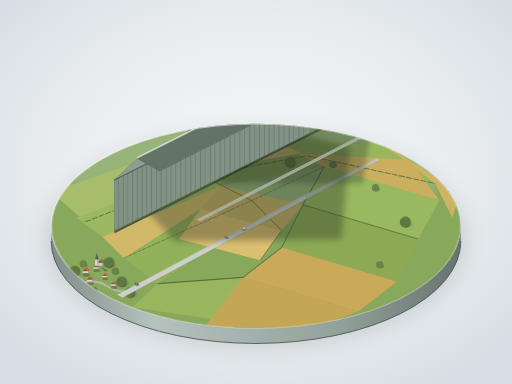
t = 0.00 s
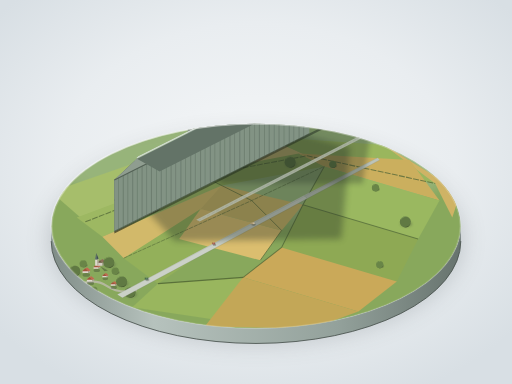
t = 1.38 s
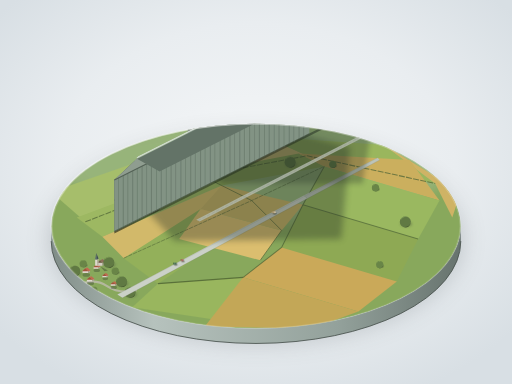
t = 2.75 s
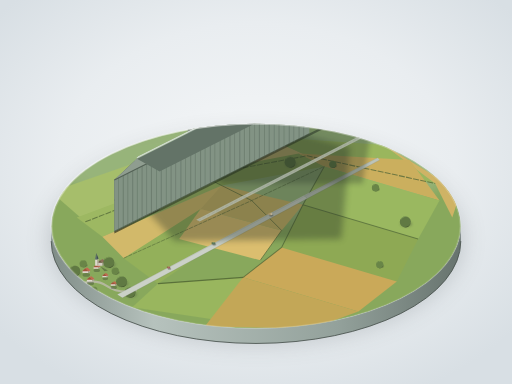
t = 5.50 s
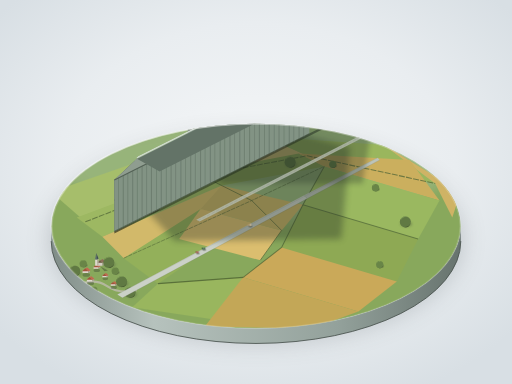
t = 6.88 s
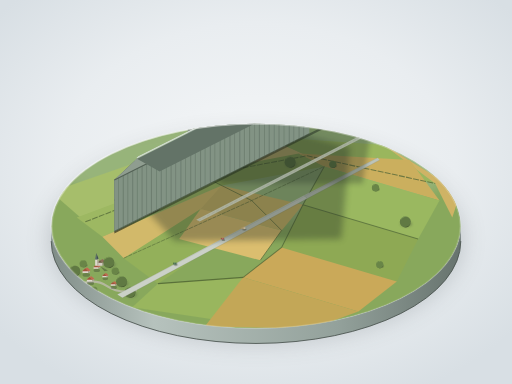
t = 8.25 s

The animated SVG that drew these frames (rendered in a browser with its animation timeline set to each time). Animation: 3 CSS @keyframes rules; frames cover the first 8.25 s, repeats indefinitely.

<svg xmlns="http://www.w3.org/2000/svg" viewBox="0 0 1200 900" width="100%" height="100%">
  <defs>
    <!-- Background & Base Gradients -->
    <radialGradient id="bgGrad" cx="50%" cy="45%" r="65%">
      <stop offset="0%" stop-color="#f5f7f8"/>
      <stop offset="60%" stop-color="#e9edf0"/>
      <stop offset="100%" stop-color="#d8dfe4"/>
    </radialGradient>

    <!-- Base Cylinder Gradients -->
    <linearGradient id="basePlinthSide" x1="0%" y1="0%" x2="100%" y2="0%">
      <stop offset="0%" stop-color="#808d88"/>
      <stop offset="25%" stop-color="#b6c2bd"/>
      <stop offset="70%" stop-color="#93a19b"/>
      <stop offset="100%" stop-color="#67736e"/>
    </linearGradient>

    <linearGradient id="baseRimHighlight" x1="0%" y1="0%" x2="100%" y2="100%">
      <stop offset="0%" stop-color="#ffffff" stop-opacity="0.85"/>
      <stop offset="40%" stop-color="#ffffff" stop-opacity="0.2"/>
      <stop offset="100%" stop-color="#ffffff" stop-opacity="0"/>
    </linearGradient>

    <!-- Soft Drop Shadows -->
    <filter id="plinthShadow" x="-20%" y="-20%" width="140%" height="140%">
      <feGaussianBlur in="SourceAlpha" stdDeviation="28"/>
      <feColorMatrix type="matrix" values="0 0 0 0 0.15   0 0 0 0 0.2   0 0 0 0 0.22   0 0 0 0.28 0"/>
      <feOffset dx="0" dy="38"/>
      <feBlend in="SourceGraphic" in2="blurOut" mode="normal"/>
    </filter>

    <filter id="hangarShadow" x="-30%" y="-30%" width="160%" height="160%">
      <feGaussianBlur stdDeviation="9"/>
      <feColorMatrix type="matrix" values="0 0 0 0 0.2   0 0 0 0 0.28  0 0 0 0 0.25   0 0 0 0.42 0"/>
      <feOffset dx="16" dy="24"/>
    </filter>

    <filter id="smallShadow" x="-40%" y="-40%" width="180%" height="180%">
      <feGaussianBlur stdDeviation="2"/>
      <feColorMatrix type="matrix" values="0 0 0 0 0.2   0 0 0 0 0.25  0 0 0 0 0.2   0 0 0 0.35 0"/>
      <feOffset dx="2.5" dy="3.5"/>
    </filter>

    <!-- Field & Texture Patterns -->
    <pattern id="doorCorrugation" width="20" height="4" patternUnits="userSpaceOnUse">
      <line x1="0" y1="1" x2="20" y2="1" stroke="#5a685e" stroke-width="0.75" opacity="0.6"/>
      <line x1="0" y1="3" x2="20" y2="3" stroke="#a2b3a3" stroke-width="0.5" opacity="0.4"/>
    </pattern>

    <!-- Tree Symbol (Miniature Sphere with Shading) -->
    <g id="miniTreeLarge">
      <ellipse cx="2" cy="5" rx="14" ry="7" fill="#4d5c3f" opacity="0.4" filter="blur(2px)"/>
      <circle cx="0" cy="0" r="13" fill="#607943"/>
      <!-- Shading highlight -->
      <path d="M-11,-4 A13,13 0 0,1 6,-11 A11,11 0 0,0 -11,-4 Z" fill="#88a85c"/>
      <!-- Shadow core -->
      <path d="M-3,12 A13,13 0 0,0 12,3 A11,11 0 0,1 -3,12 Z" fill="#3e4e2a"/>
    </g>

    <g id="miniTreeSmall">
      <ellipse cx="1.5" cy="3.5" rx="9" ry="5" fill="#4d5c3f" opacity="0.35" filter="blur(1.5px)"/>
      <circle cx="0" cy="0" r="8.5" fill="#698547"/>
      <path d="M-7,-3 A8.5,8.5 0 0,1 4,-7 A7,7 0 0,0 -7,-3 Z" fill="#93b363"/>
      <path d="M-2,8 A8.5,8.5 0 0,0 8,2 A7,7 0 0,1 -2,8 Z" fill="#43552d"/>
    </g>

    <!-- Cottage Pair Definition -->
    <g id="miniCottage">
      <ellipse cx="2" cy="4" rx="8" ry="4" fill="#303828" opacity="0.35"/>
      <!-- walls -->
      <polygon points="-6,0 6,0 6,-5 -6,-5" fill="#ddd7cd"/>
      <polygon points="6,0 10,-2 10,-7 6,-5" fill="#aba59c"/>
      <!-- pitched roof -->
      <polygon points="-7,-4 0,-10 7,-4" fill="#a4523c"/>
      <polygon points="0,-10 7,-4 11,-6 4,-12" fill="#c3674e"/>
    </g>

    <style><![CDATA[
      @keyframes carMoveA {
        0% { transform: translate(320px, 665px); }
        50% { transform: translate(500px, 570px); }
        100% { transform: translate(320px, 665px); }
      }
      @keyframes carMoveB {
        0% { transform: translate(530px, 555px); }
        50% { transform: translate(380px, 635px); }
        100% { transform: translate(530px, 555px); }
      }
      @keyframes carMoveC {
        0% { transform: translate(570px, 535px); }
        50% { transform: translate(660px, 488px); }
        100% { transform: translate(570px, 535px); }
      }
      .anim-car-1 {
        animation: carMoveA 11s ease-in-out infinite;
      }
      .anim-car-2 {
        animation: carMoveB 9s ease-in-out infinite;
      }
      .anim-car-3 {
        animation: carMoveC 8s ease-in-out infinite;
      }
    ]]></style>
  </defs>

  <!-- Canvas Background -->
  <rect width="1200" height="900" fill="url(#bgGrad)"/>

  <!-- Base Lower Shadow -->
  <ellipse cx="600" cy="565" rx="490" ry="245" fill="none" filter="url(#plinthShadow)"/>
  <ellipse cx="600" cy="560" rx="480" ry="240" fill="#2d383e" opacity="0.25" filter="blur(30px)"/>

  <!-- Plinth Thickness (Side Profile) -->
  <path d="M 120,530 A 480 240 0 0 0 1080,530 L 1080,565 A 480 240 0 0 1 120,565 Z" fill="url(#basePlinthSide)"/>
  <!-- Ambient Crease at Base Rim Base -->
  <path d="M 120,565 A 480 240 0 0 0 1080,565" fill="none" stroke="#48524d" stroke-width="2"/>

  <!-- Plinth Top Surface (Circular Island Display Base) -->
  <g id="dioramaBase">
    <!-- Clip Top Surface to Ellipse -->
    <clipPath id="baseDiscClip">
      <ellipse cx="600" cy="530" rx="480" ry="240"/>
    </clipPath>

    <g clip-path="url(#baseDiscClip)">
      <!-- Far / Base Ground Tone -->
      <ellipse cx="600" cy="530" rx="480" ry="240" fill="#88a85c"/>

      <!-- Far Distant Haze Layer -->
      <ellipse cx="600" cy="400" rx="450" ry="120" fill="#a4bd94" opacity="0.55" filter="blur(16px)"/>

      <!-- Farmland Patchwork (Perspective Polygons in Yellow-Greens and Wheat-Gold) -->
      <!-- Back Far Left -->
      <polygon points="120,450 380,360 480,410 200,520" fill="#a6be6b"/>
      <!-- Back Far Center -->
      <polygon points="380,360 620,320 720,365 480,410" fill="#d8c177"/>
      <!-- Back Far Right -->
      <polygon points="620,320 900,340 1020,430 720,365" fill="#9ab65d"/>
      <polygon points="900,340 1080,450 1060,510 1020,430" fill="#cfb365"/>

      <!-- Mid Farmland Patches (Wheat #d2b96a and Meadow #9db862) -->
      <polygon points="180,510 460,405 520,435 240,555" fill="#9db862"/>
      <polygon points="240,555 520,435 590,470 290,605" fill="#d2b96a"/>
      <polygon points="460,405 700,360 760,390 520,435" fill="#90ab57"/>
      <polygon points="700,360 960,375 1030,470 760,390" fill="#cbaf5e"/>
      <polygon points="760,390 1030,470 980,560 710,480" fill="#9ab860"/>
      <polygon points="520,435 710,480 660,540 470,490" fill="#c7b165"/>
      <polygon points="290,605 470,490 560,535 370,665" fill="#93b05a"/>
      <polygon points="470,490 660,540 610,610 420,560" fill="#dbbe6f"/>
      <polygon points="710,480 980,560 930,660 660,580" fill="#8ea954"/>
      <polygon points="660,580 930,660 840,730 570,650" fill="#caa959"/>
      <polygon points="370,665 570,650 510,750 310,720" fill="#99b65e"/>
      <polygon points="570,650 840,730 730,770 480,765" fill="#c3a757"/>

      <!-- Thin Hedgerows across fields -->
      <path d="M 200,520 L 480,410 L 720,365 L 1020,430" fill="none" stroke="#506637" stroke-width="2.5" stroke-dasharray="14 3" opacity="0.75"/>
      <path d="M 290,605 L 590,470 L 760,390" fill="none" stroke="#485c32" stroke-width="2" stroke-dasharray="10 2" opacity="0.6"/>
      <path d="M 460,405 L 520,435 L 590,470 L 660,540 L 610,610" fill="none" stroke="#4e6335" stroke-width="2.2" opacity="0.7"/>
      <path d="M 760,390 L 710,480 L 660,580 L 570,650" fill="none" stroke="#485c32" stroke-width="2.5" opacity="0.65"/>
      <path d="M 710,480 L 980,560" fill="none" stroke="#526938" stroke-width="2.5" opacity="0.7"/>
      <path d="M 370,665 L 570,650" fill="none" stroke="#44572c" stroke-width="3" opacity="0.7"/>

      <!-- Village Corner (Bottom-Left Sector: Cottages, Church Spire, Trees) -->
      <!-- Village Access Road -->
      <path d="M 180,670 Q 220,650 250,670 T 320,680" fill="none" stroke="#c0bdb0" stroke-width="5" opacity="0.8"/>
      
      <!-- Cottages Cluster -->
      <g transform="translate(200, 640)"><use href="#miniCottage" transform="scale(1.1)"/></g>
      <g transform="translate(225, 630)"><use href="#miniCottage" transform="scale(0.95)"/></g>
      <g transform="translate(210, 660)"><use href="#miniCottage" transform="scale(1.05)"/></g>
      <g transform="translate(245, 650)"><use href="#miniCottage" transform="scale(0.85)"/></g>
      <g transform="translate(180, 665)"><use href="#miniCottage" transform="scale(1.0)"/></g>
      <g transform="translate(265, 670)"><use href="#miniCottage" transform="scale(0.9)"/></g>

      <!-- Village Church with Spire (Height <= 10% of Hangar Height ~ 14px) -->
      <g transform="translate(235, 620)">
        <!-- Shadow -->
        <polygon points="3,6 18,14 10,16 2,7" fill="#303828" opacity="0.4"/>
        <!-- Church Nave Body -->
        <polygon points="-7,3 5,3 5,-5 -7,-5" fill="#d2cdc3"/>
        <polygon points="5,3 11,0 11,-8 5,-5" fill="#aba498"/>
        <polygon points="-8,-4 0,-10 6,-4" fill="#75594b"/>
        <polygon points="0,-10 6,-4 12,-7 6,-13" fill="#8e6d5b"/>
        <!-- Church Tower Base -->
        <polygon points="-12,3 -7,3 -7,-12 -12,-12" fill="#ded9ce"/>
        <polygon points="-7,3 -4,1 -4,-14 -7,-12" fill="#bab3a6"/>
        <!-- Tower Sharp Spire (14px total height) -->
        <polygon points="-12,-12 -7,-12 -9.5,-27" fill="#58686d"/>
        <polygon points="-7,-12 -4,-14 -9.5,-27" fill="#3f4d52"/>
      </g>

      <!-- Deciduous Round Trees in and around Village -->
      <use href="#miniTreeLarge" x="175" y="635"/>
      <use href="#miniTreeSmall" x="195" y="618"/>
      <use href="#miniTreeLarge" x="255" y="615"/>
      <use href="#miniTreeSmall" x="270" y="635"/>
      <use href="#miniTreeLarge" x="285" y="660"/>
      <use href="#miniTreeSmall" x="220" y="680"/>
      <use href="#miniTreeLarge" x="305" y="685"/>
      <use href="#miniTreeSmall" x="160" y="680"/>

      <!-- Trees scattered along hedgerows -->
      <use href="#miniTreeSmall" x="420" y="405"/>
      <use href="#miniTreeSmall" x="490" y="420"/>
      <use href="#miniTreeLarge" x="680" y="380"/>
      <use href="#miniTreeSmall" x="780" y="385"/>
      <use href="#miniTreeSmall" x="880" y="440"/>
      <use href="#miniTreeLarge" x="950" y="520"/>
      <use href="#miniTreeSmall" x="890" y="620"/>

      <!-- Straight Main Country Road heading to between Hangars -->
      <!-- Smooth Light Grey Road (#c8cec7) -->
      <polygon points="275,690 287,698 720,465 712,458" fill="#cbd1c8"/>
      <polygon points="712,458 720,465 890,375 885,370" fill="#bdc4ba"/>
      <!-- Road Soft Verge Lines -->
      <line x1="275" y1="690" x2="885" y2="370" stroke="#909989" stroke-width="0.8" opacity="0.6"/>
      <line x1="287" y1="698" x2="890" y2="375" stroke="#7a8274" stroke-width="0.8" opacity="0.6"/>

      <!-- Projected Shadow of Both Giant Hangars on Ground -->
      <!-- Far Hangar Ground Shadow -->
      <polygon points="460,370 760,215 880,240 850,430 520,430" fill="#2d382e" opacity="0.32" filter="blur(6px)"/>
      <!-- Near Hangar Ground Shadow -->
      <polygon points="340,490 690,310 820,345 800,560 410,565" fill="#243026" opacity="0.36" filter="blur(8px)"/>

      <!-- ==================== HANGAR 2 (FAR / UPPER-LEFT) ==================== -->
      <!-- Dimensions: Width W=100, Height H=90, Length L=410. Spacing = 34 -->
      <!-- Center endwall: Front Endwall around (490, 420) -->
      <g id="hangarFar" transform="translate(70, -75)">
        <!-- Occlusion / Base Shadow under doors -->
        <polygon points="370,470 470,420 470,423 370,473" fill="#1b231d" opacity="0.5"/>

        <!-- Endwall (Front Facing oblique, mostly giant segmented doors) -->
        <!-- Gable / Endwall Structure Background (Blue-Grey #566459) -->
        <polygon points="370,470 470,420 470,350 420,323 370,368" fill="#58665c"/>

        <!-- Segmented Giant Sliding Doors (Height ~ 3/4 hangar height = 65px) -->
        <!-- Door Leaf 1 (Leftmost, closed with seam) -->
        <polygon points="373,468 396,456 396,396 373,409" fill="#758578"/>
        <!-- Door Leaf 2 -->
        <polygon points="398,455 421,443 421,383 398,395" fill="#7d8d80"/>
        <!-- Door Leaf 3 -->
        <polygon points="423,442 446,430 446,370 423,382" fill="#78887b"/>
        <!-- Door Leaf 4 (Rightmost) -->
        <polygon points="448,429 468,419 468,360 448,370" fill="#708073"/>

        <!-- Door Corrugation Overlay -->
        <polygon points="373,468 468,419 468,360 373,409" fill="url(#doorCorrugation)" opacity="0.65"/>

        <!-- Vertical Fine Gaps/Seams between sliding leaves -->
        <line x1="397" y1="455" x2="397" y2="395" stroke="#374239" stroke-width="1.2"/>
        <line x1="422" y1="442" x2="422" y2="382" stroke="#374239" stroke-width="1.2"/>
        <line x1="447" y1="430" x2="447" y2="370" stroke="#374239" stroke-width="1.2"/>

        <!-- Endwall Upper Arch / Gable Wall above doors -->
        <polygon points="370,368 420,323 470,350 468,360 373,409" fill="#69776b"/>
        <!-- Rounded Apex Cap -->
        <path d="M 416,325 Q 420,322 424,325 L 424,330 Q 420,327 416,330 Z" fill="#849486"/>

        <!-- Long Side Wall (Backlit / Oblique side facing right/north-east) -->
        <!-- Darker blue-grey tone for back/shadow side -->
        <polygon points="470,420 830,235 830,165 470,350" fill="#4d5a52"/>

        <!-- Long Roof Slopes -->
        <!-- South-facing Sunlit Roof Slope (Light sage #8f9d90) -->
        <polygon points="370,368 420,323 785,138 735,183" fill="#8a9a8c"/>
        <!-- Top Sunlit Highlight Ridge -->
        <polygon points="418,324 422,322 787,137 783,139" fill="#b1c0b3"/>
        <!-- North-facing / Shaded Roof Slope -->
        <polygon points="420,323 470,350 830,165 785,138" fill="#59685e"/>

        <!-- Roof Continuous Skylight Band (Ventilator Lantern Ridge #e4ebe5) -->
        <polygon points="420,321 422,320 786,135 784,136" fill="#e8eee8" stroke="#cbd5cb" stroke-width="1.5"/>

        <!-- Side Wall Vertical Skeletal Ribs (Grid Width ~ 1/40 Hangar Height = ~2.2px) -->
        <!-- Sunk in deep perspective along the 360px wall -->
        <path d="
          M480,415 L480,345 M495,407 L495,337 M510,399 L510,329 M525,392 L525,322 M540,384 L540,314
          M555,376 L555,306 M570,368 L570,298 M585,361 L585,291 M600,353 L600,283 M615,345 L615,275
          M630,338 L630,268 M645,330 L645,260 M660,322 L660,252 M675,314 L675,244 M690,307 L690,237
          M705,299 L705,229 M720,291 L720,221 M735,284 L735,214 M750,276 L750,206 M765,268 L765,198
          M780,260 L780,190 M795,253 L795,183 M810,245 L810,175 M825,237 L825,167" 
          stroke="#3d4740" stroke-width="1" opacity="0.6"/>

        <!-- Soft Ambient Occlusion under Roof Eaves -->
        <line x1="370" y1="368" x2="735" y2="183" stroke="#252d27" stroke-width="2.5" opacity="0.4"/>
      </g>


      <!-- Narrow Straight Service Track between the two Hangars -->
      <polygon points="460,515 468,519 865,315 857,311" fill="#b5bcaf" opacity="0.8"/>
      <line x1="464" y1="517" x2="861" y2="313" stroke="#8c9486" stroke-width="0.75" stroke-dasharray="8 4"/>


      <!-- ==================== HANGAR 1 (NEAR / FOREGROUND) ==================== -->
      <!-- Dimensions: Width W=106, Height H=96, Length L=475 (Slightly longer, ~4.5x width) -->
      <!-- Center Front Endwall at (340, 520) -->
      <g id="hangarNear">
        <!-- Contact Shadow on Ground along Base -->
        <polygon points="268,542 374,489 374,494 268,547" fill="#131a15" opacity="0.6"/>
        <polygon points="374,489 830,260 830,266 374,495" fill="#18201a" opacity="0.45"/>

        <!-- Endwall (Near Front Endwall: High wall, segmented giant doors, slight angle) -->
        <!-- Endwall Solid Backing -->
        <polygon points="268,542 374,489 374,402 321,372 268,422" fill="#58675d"/>

        <!-- Four Segmented Giant Sliding Leaves (Height = 3/4 of 96 = ~72px) -->
        <!-- Door 1 (Left leaf) -->
        <polygon points="271,540 296,527 296,458 271,471" fill="#7a8b7e"/>
        <!-- Door 2 -->
        <polygon points="298,526 323,513 323,444 298,457" fill="#849588"/>
        <!-- Door 3 -->
        <polygon points="325,512 350,499 350,430 325,443" fill="#7f9083"/>
        <!-- Door 4 (Right leaf) -->
        <polygon points="352,498 372,488 372,420 352,429" fill="#748478"/>

        <!-- Door Surface Horizontal Ribs Pattern -->
        <polygon points="271,540 372,488 372,420 271,471" fill="url(#doorCorrugation)" opacity="0.7"/>

        <!-- Deep Vertical Gaps between Door Panels -->
        <line x1="297" y1="526" x2="297" y2="457" stroke="#2e3830" stroke-width="1.6"/>
        <line x1="324" y1="512" x2="324" y2="443" stroke="#2e3830" stroke-width="1.6"/>
        <line x1="351" y1="498" x2="351" y2="429" stroke="#2e3830" stroke-width="1.6"/>

        <!-- Sliding Guide Top Rail Recess -->
        <polygon points="269,471 373,419 373,415 269,467" fill="#323c34"/>

        <!-- Upper Endwall Gable Structure -->
        <polygon points="268,422 321,372 374,402 373,415 269,467" fill="#6f7f72"/>
        
        <!-- Curved Ridge Transition on Gable -->
        <path d="M 317,375 Q 321,371 325,375 L 325,381 Q 321,377 317,381 Z" fill="#9db0a0"/>

        <!-- Sunlit Southwest Long Side Wall (Vertical, with Dense Ribs) -->
        <!-- Facing sun: Light sage grey #8f9d90 -->
        <polygon points="268,542 268,422 725,193 725,313" fill="#829384"/>
        <!-- Bottom Rim Shadow -->
        <line x1="268" y1="542" x2="725" y2="313" stroke="#465248" stroke-width="1.5"/>

        <!-- Vertical Skeletal Structural Ribs (Every ~9px along length, tightly spaced ~ 40 ribs) -->
        <!-- Projected regularly along the wall length -->
        <g stroke="#536356" stroke-width="1.2" opacity="0.85">
          <!-- Fine Skeletal Extrusions on Sunlit Wall (Highlighted side + dark shadow line) -->
          <line x1="278" y1="537" x2="278" y2="417"/>
          <line x1="289" y1="531" x2="289" y2="411"/>
          <line x1="300" y1="526" x2="300" y2="406"/>
          <line x1="311" y1="520" x2="311" y2="400"/>
          <line x1="322" y1="515" x2="322" y2="395"/>
          <line x1="333" y1="509" x2="333" y2="389"/>
          <line x1="344" y1="504" x2="344" y2="384"/>
          <line x1="355" y1="498" x2="355" y2="378"/>
          <line x1="367" y1="492" x2="367" y2="372"/>
          <line x1="378" y1="487" x2="378" y2="367"/>
          <line x1="390" y1="481" x2="390" y2="361"/>
          <line x1="401" y1="475" x2="401" y2="355"/>
          <line x1="412" y1="470" x2="412" y2="350"/>
          <line x1="424" y1="464" x2="424" y2="344"/>
          <line x1="435" y1="458" x2="435" y2="338"/>
          <line x1="447" y1="452" x2="447" y2="332"/>
          <line x1="458" y1="447" x2="458" y2="327"/>
          <line x1="470" y1="441" x2="470" y2="321"/>
          <line x1="481" y1="435" x2="481" y2="315"/>
          <line x1="493" y1="430" x2="493" y2="310"/>
          <line x1="504" y1="424" x2="504" y2="304"/>
          <line x1="516" y1="418" x2="516" y2="298"/>
          <line x1="527" y1="413" x2="527" y2="293"/>
          <line x1="539" y1="407" x2="539" y2="287"/>
          <line x1="550" y1="401" x2="550" y2="281"/>
          <line x1="562" y1="395" x2="562" y2="275"/>
          <line x1="573" y1="390" x2="573" y2="270"/>
          <line x1="585" y1="384" x2="585" y2="264"/>
          <line x1="597" y1="378" x2="597" y2="258"/>
          <line x1="608" y1="373" x2="608" y2="253"/>
          <line x1="620" y1="367" x2="620" y2="247"/>
          <line x1="631" y1="361" x2="631" y2="241"/>
          <line x1="643" y1="356" x2="643" y2="236"/>
          <line x1="654" y1="350" x2="654" y2="230"/>
          <line x1="666" y1="344" x2="666" y2="224"/>
          <line x1="678" y1="338" x2="678" y2="218"/>
          <line x1="689" y1="333" x2="689" y2="213"/>
          <line x1="701" y1="327" x2="701" y2="207"/>
          <line x1="712" y1="321" x2="712" y2="201"/>
        </g>
        <!-- Highlight edge on ribs -->
        <g stroke="#a8baa9" stroke-width="0.6" opacity="0.6">
          <line x1="279" y1="536" x2="279" y2="416"/>
          <line x1="301" y1="525" x2="301" y2="405"/>
          <line x1="323" y1="514" x2="323" y2="394"/>
          <line x1="345" y1="503" x2="345" y2="383"/>
          <line x1="368" y1="491" x2="368" y2="371"/>
          <line x1="391" y1="480" x2="391" y2="360"/>
          <line x1="413" y1="469" x2="413" y2="349"/>
          <line x1="436" y1="457" x2="436" y2="337"/>
          <line x1="459" y1="446" x2="459" y2="326"/>
          <line x1="482" y1="434" x2="482" y2="314"/>
          <line x1="505" y1="423" x2="505" y2="303"/>
          <line x1="528" y1="412" x2="528" y2="292"/>
          <line x1="551" y1="400" x2="551" y2="280"/>
          <line x1="574" y1="389" x2="574" y2="269"/>
          <line x1="598" y1="377" x2="598" y2="257"/>
          <line x1="621" y1="366" x2="621" y2="246"/>
          <line x1="644" y1="355" x2="644" y2="235"/>
          <line x1="667" y1="343" x2="667" y2="223"/>
          <line x1="690" y1="332" x2="690" y2="212"/>
          <line x1="713" y1="320" x2="713" y2="200"/>
        </g>

        <!-- Near Hangar Roof (Two-sloped with gentle rounded apex) -->
        <!-- Front Sunlit Roof Slope (#8f9d90 to #9bb09d) -->
        <polygon points="268,422 321,372 778,143 725,193" fill="#8f9d90"/>
        <!-- Eaves Ambient Shadow Line -->
        <line x1="268" y1="422" x2="725" y2="193" stroke="#536155" stroke-width="2.5"/>

        <!-- Shaded Back Roof Slope (#647467) -->
        <polygon points="321,372 374,402 830,173 778,143" fill="#637367"/>

        <!-- Long Continuous Ridge Skylight / Monitor Roof (#eef3ee) -->
        <polygon points="321,370 323,368 780,139 778,141" fill="#f0f5f0" stroke="#d5ded6" stroke-width="1.8"/>

        <!-- Rounded Roof Apex Capping highlight strip -->
        <line x1="322" y1="371" x2="779" y2="142" stroke="#b8ccba" stroke-width="1.2" opacity="0.8"/>
      </g>


      <!-- Miniature Vehicles along the straight country road (2-3 small cars) -->
      <!-- Animated along the path toward the hangars -->
      <!-- Car 1: Small British Racing Green Saloon -->
      <g class="anim-car-1">
        <ellipse cx="2" cy="3" rx="4.5" ry="2.5" fill="#1b241c" opacity="0.4"/>
        <rect x="-4" y="-2" width="8" height="4" rx="1.5" fill="#2d5236"/>
        <rect x="-2" y="-1.5" width="4" height="3" rx="1" fill="#7da386"/>
      </g>

      <!-- Car 2: Small Crimson Tourer -->
      <g class="anim-car-2">
        <ellipse cx="2" cy="3" rx="4" ry="2" fill="#1b241c" opacity="0.4"/>
        <rect x="-3.5" y="-2" width="7" height="3.5" rx="1" fill="#87352d"/>
        <rect x="-1.5" y="-1.5" width="3.5" height="2.5" rx="0.8" fill="#d98980"/>
      </g>

      <!-- Car 3: Small Light Sand Delivery Van -->
      <g class="anim-car-3">
        <ellipse cx="2" cy="3" rx="5" ry="2.5" fill="#1b241c" opacity="0.4"/>
        <rect x="-4.5" y="-2.5" width="9" height="4.5" rx="1.2" fill="#aa9368"/>
        <rect x="1" y="-2" width="3" height="3.5" rx="0.5" fill="#dad1b8"/>
      </g>
    </g>

    <!-- Top Rim Highlight Ring (Fine bevel light edge) -->
    <ellipse cx="600" cy="530" rx="480" ry="240" fill="none" stroke="url(#baseRimHighlight)" stroke-width="3"/>
    <ellipse cx="600" cy="530" rx="479" ry="239" fill="none" stroke="#ffffff" stroke-width="0.75" opacity="0.7"/>
  </g>
</svg>
